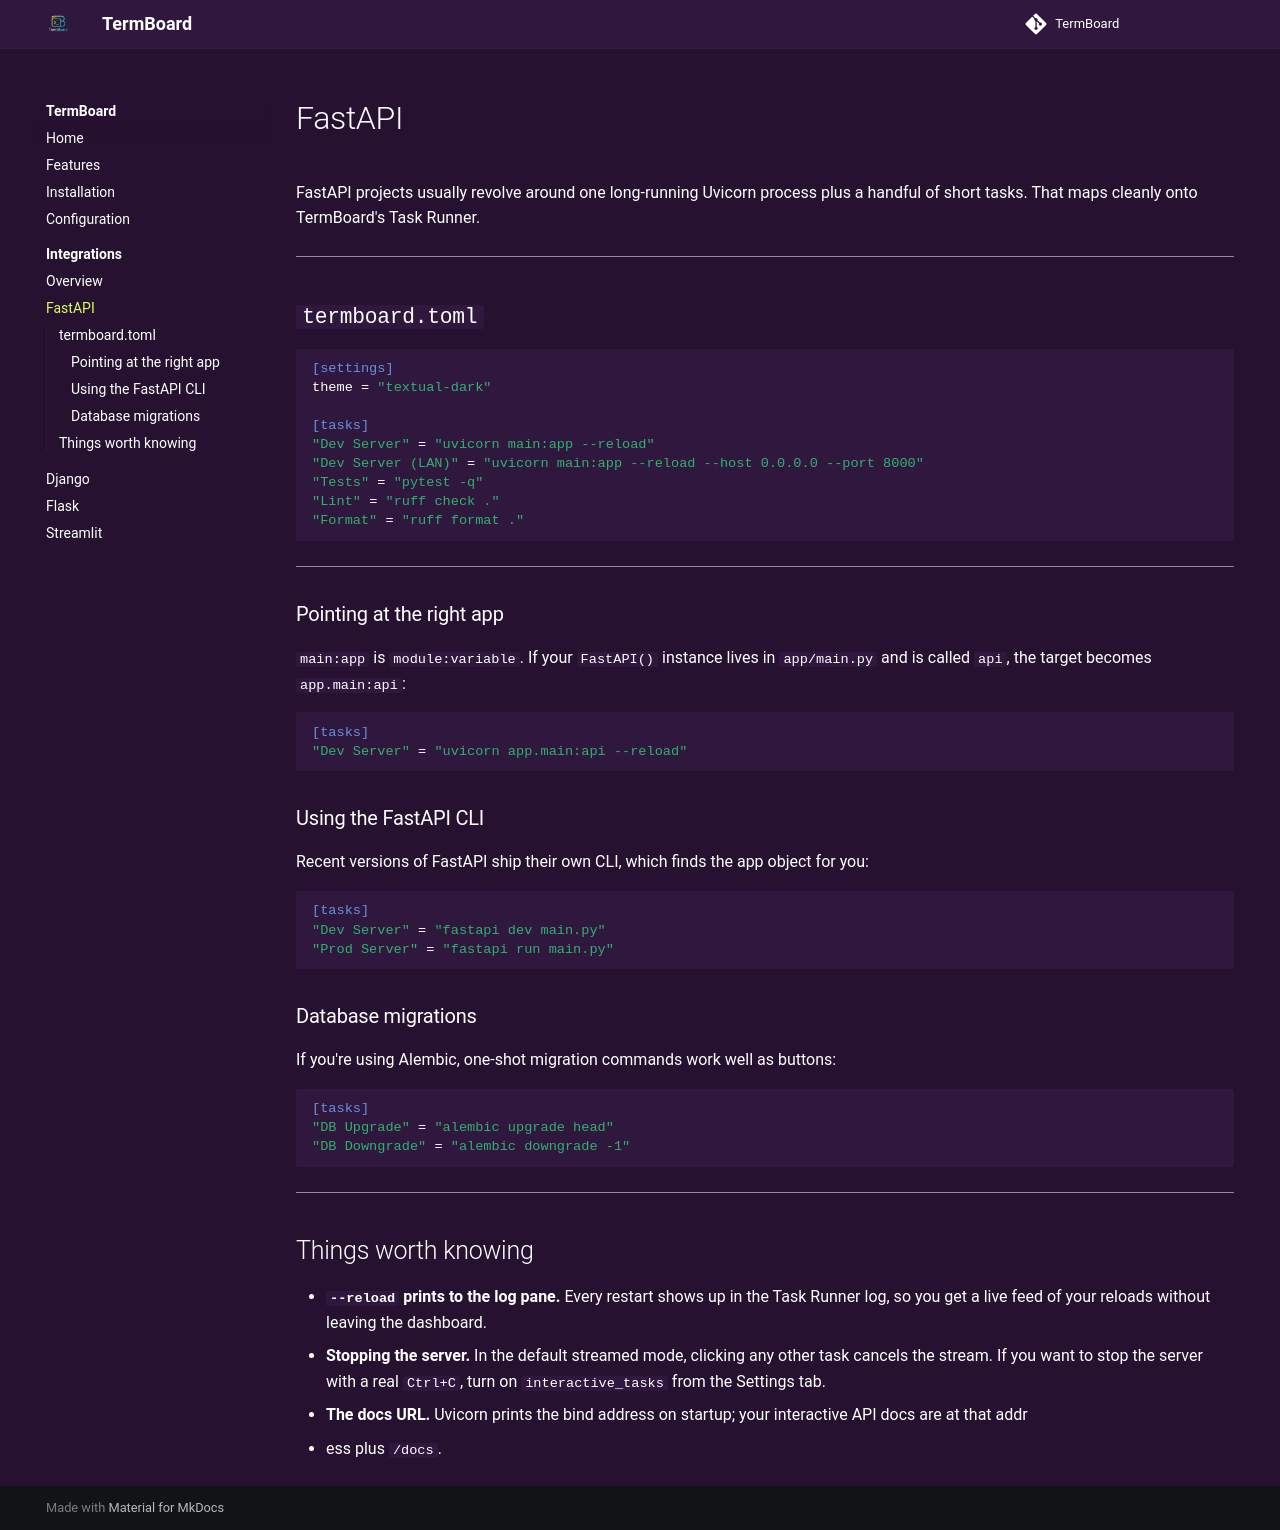

repository: HeyShinde/TermBoard · page: integrations/fastapi/index.html · generator: mkdocs

# FastAPI

FastAPI projects usually revolve around one long-running Uvicorn process plus a handful of short tasks. That maps cleanly onto TermBoard's Task Runner.

---

## `termboard.toml`

```toml
[settings]
theme = "textual-dark"

[tasks]
"Dev Server" = "uvicorn main:app --reload"
"Dev Server (LAN)" = "uvicorn main:app --reload --host 0.0.0.0 --port 8000"
"Tests" = "pytest -q"
"Lint" = "ruff check ."
"Format" = "ruff format ."
```

---

### Pointing at the right app

`main:app` is `module:variable`. If your `FastAPI()` instance lives in `app/main.py` and is called `api`, the target becomes `app.main:api`:

```toml
[tasks]
"Dev Server" = "uvicorn app.main:api --reload"
```

### Using the FastAPI CLI

Recent versions of FastAPI ship their own CLI, which finds the app object for you:

```toml
[tasks]
"Dev Server" = "fastapi dev main.py"
"Prod Server" = "fastapi run main.py"
```

### Database migrations

If you're using Alembic, one-shot migration commands work well as buttons:

```toml
[tasks]
"DB Upgrade" = "alembic upgrade head"
"DB Downgrade" = "alembic downgrade -1"
```

---

## Things worth knowing

- **`--reload` prints to the log pane.** Every restart shows up in the Task Runner log, so you get a live feed of your reloads without leaving the dashboard.
- **Stopping the server.** In the default streamed mode, clicking any other task cancels the stream. If you want to stop the server with a real `Ctrl+C`, turn on `interactive_tasks` from the Settings tab.
- **The docs URL.** Uvicorn prints the bind address on startup; your interactive API docs are at that addr
- ess plus `/docs`.
